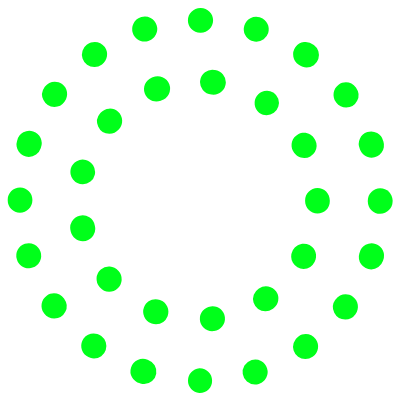
t = 0.00 s
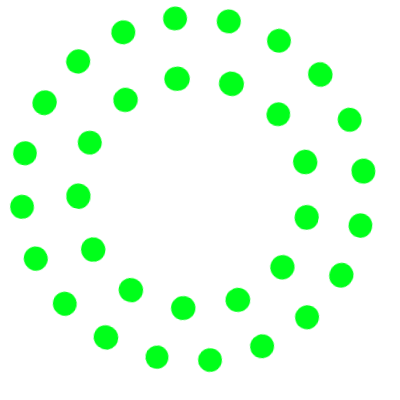
t = 1.67 s
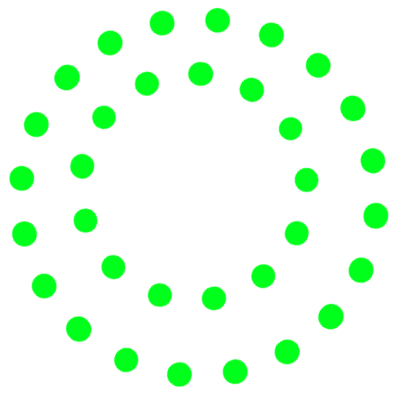
t = 3.33 s
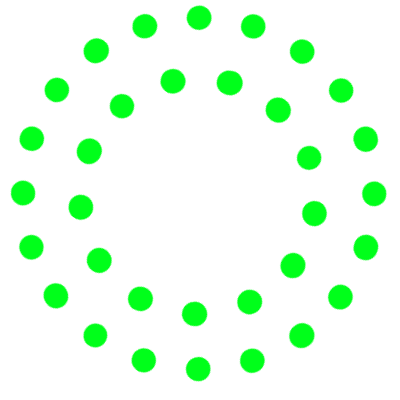
t = 5.00 s
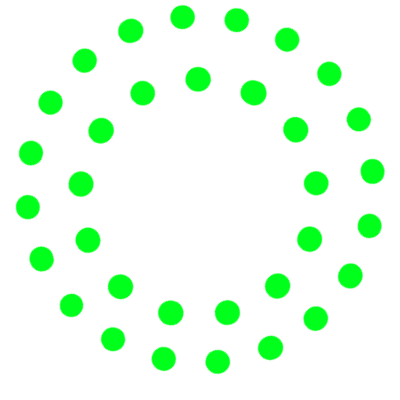
t = 6.67 s
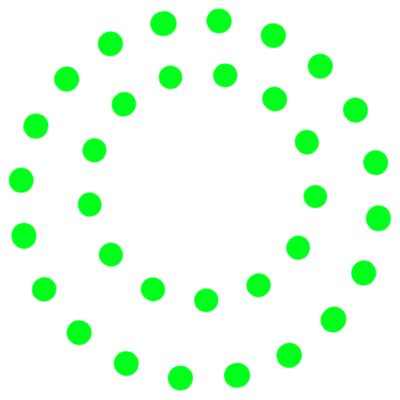
t = 8.33 s

The animated SVG that drew these frames (rendered in a browser with its animation timeline set to each time). Animation: 2 CSS @keyframes rules; frames cover the first 8.33 s, repeats indefinitely.

<svg xmlns="http://www.w3.org/2000/svg" width="400" height="400" fill="none"><style>@keyframes rotatingCircles{0%{transform:rotate(0deg)}to{transform:rotate(360deg)}}@keyframes scalingCircles{0%,to{transform:scale(1)}50%{transform:scale(.95)}}.st0{fill:#00ff1a}</style><g style="transform-origin:center;animation:rotatingCircles 50s linear infinite"><g style="animation:scalingCircles 6s ease-in-out infinite"><path id="i12" d="M156.3 101.5c-5 0-9.7-3.1-11.5-8-2.4-6.4.8-13.5 7.2-16l.6-.2a12.4 12.4 0 1 1 8.6 23.2l-.4.2c-1.6.5-3 .8-4.5.8" class="st0"/><path id="i11" d="M109.4 133.8a12.4 12.4 0 0 1-9.2-20.6l.4-.5a12.4 12.4 0 0 1 17.5-.9c5.1 4.6 5.5 12.4.9 17.5l-.3.3a12.4 12.4 0 0 1-9.3 4.2" class="st0"/><path id="i10" d="M82.8 184.2a12.3 12.3 0 0 1-12-15.4l.1-.6a12.4 12.4 0 0 1 24 6l-.1.5a12.2 12.2 0 0 1-12 9.5" class="st0"/><path id="i9_00000178186630785263606740000004986417629411432088_" d="M82.8 241.2c-5.6 0-10.6-3.8-12-9.4l-.1-.6a12.4 12.4 0 1 1 24.1-5.7l.1.5a12.5 12.5 0 0 1-9.1 15l-3 .2" class="st0"/><path id="i8" d="M109.2 291.7a12 12 0 0 1-9.2-4.2l-.4-.5a12.4 12.4 0 1 1 18.7-16.3l.3.3a12.4 12.4 0 0 1-1.1 17.5 12.2 12.2 0 0 1-8.3 3.2" class="st0"/><path id="i7" d="M156 324.2c-1.5 0-2.9-.3-4.4-.8l-.5-.2a12.4 12.4 0 0 1-7.1-16c2.5-6.4 9.6-9.5 16-7.1l.5.2c6.4 2.4 9.6 9.6 7.1 16a12.6 12.6 0 0 1-11.6 7.9" class="st0"/><path id="i6" d="M212.1 331.2a12.4 12.4 0 0 1-1.4-24.7l.5-.1c6.8-.8 12.9 4 13.7 10.8.8 6.8-4 12.9-10.8 13.7l-.6.1-1.4.2" class="st0"/><path id="i5" d="M265.5 311.3a12.3 12.3 0 0 1-6.9-22.6l.4-.3a12.3 12.3 0 0 1 17.2 3.2 12.3 12.3 0 0 1-3.2 17.2l-.5.3a12.3 12.3 0 0 1-7 2.2" class="st0"/><path id="i4" d="M303.5 268.9a12.4 12.4 0 0 1-10.9-18.2l.2-.4c3.2-6 10.7-8.4 16.7-5.2s8.4 10.7 5.2 16.7l-.3.5a12.1 12.1 0 0 1-10.9 6.6" class="st0"/><path id="i3" d="M317.5 213.6c-6.9 0-12.4-5.6-12.4-12.5v-.7c0-6.8 5.5-12.4 12.4-12.4 6.8 0 12.3 5.5 12.3 12.4v.9c.1 6.8-5.5 12.3-12.3 12.3" class="st0"/><path id="i2" d="M304.2 158c-4.5 0-8.8-2.4-11-6.7l-.2-.4c-3.2-6-.9-13.5 5.2-16.7 6-3.2 13.5-.9 16.7 5.2l.3.5a12.3 12.3 0 0 1-11 18.1" class="st0"/><path id="i1" d="M266.6 115.2c-2.4 0-4.9-.7-7.1-2.2l-.4-.3a12.4 12.4 0 0 1 14.1-20.3l.5.3a12.4 12.4 0 0 1-7.1 22.5" class="st0"/><path id="i0" d="m213.4 94.7-1.5-.1-.5-.1a12.4 12.4 0 1 1 3-24.6l.6.1a12.4 12.4 0 0 1-1.6 24.7" class="st0"/></g><g style="animation:scalingCircles 4s ease-in-out infinite"><path id="o19" d="M144.5 41.5c-5.2 0-10-3.3-11.7-8.6a12.4 12.4 0 0 1 7.9-15.6l.6-.2a12.4 12.4 0 0 1 7.6 23.6l-.5.2c-1.3.4-2.6.6-3.9.6" class="st0"/><path id="o18" d="M94.3 67A12.4 12.4 0 0 1 87 44.6l.5-.3c5.5-4 13.3-2.8 17.3 2.8 4 5.5 2.8 13.3-2.8 17.3l-.4.3a11.5 11.5 0 0 1-7.3 2.3" class="st0"/><path id="o17" d="M54.4 106.9a12.4 12.4 0 0 1-9.9-19.7l.3-.5c4-5.5 11.8-6.7 17.3-2.7s6.7 11.8 2.7 17.3l-.3.4a12.3 12.3 0 0 1-10.1 5.2" class="st0"/><path id="o16" d="M28.8 157a12.4 12.4 0 0 1-11.7-16.2l.2-.6a12.4 12.4 0 1 1 23.5 7.7l-.2.5a12.4 12.4 0 0 1-11.8 8.6" class="st0"/><path id="o15" d="M20 212.7c-6.8 0-12.4-5.6-12.3-12.4v-.6c0-6.8 5.6-12.3 12.4-12.3 6.8 0 12.4 5.6 12.3 12.4v.5c0 6.9-5.6 12.4-12.4 12.4" class="st0"/><path id="o14" d="M28.7 268.3c-5.2 0-10.1-3.3-11.7-8.6l-.2-.6a12.4 12.4 0 0 1 23.6-7.6l.2.5a12.4 12.4 0 0 1-8 15.6c-1.4.6-2.7.8-3.9.7" class="st0"/><path id="o13" d="M54.2 318.6c-3.8 0-7.6-1.8-10-5.1l-.3-.5c-4-5.5-2.8-13.3 2.8-17.3 5.5-4 13.3-2.8 17.3 2.8l.3.4a12.4 12.4 0 0 1-10.1 19.7" class="st0"/><path id="o12" d="M94 358.5c-2.5 0-5.1-.8-7.3-2.4l-.4-.3c-5.5-4-6.7-11.8-2.7-17.3s11.8-6.7 17.3-2.7l.4.3a12.4 12.4 0 0 1-7.3 22.4" class="st0"/><path id="o11" d="M144.2 384.1a12 12 0 0 1-3.8-.6l-.5-.2a12.4 12.4 0 1 1 7.7-23.5l.5.2a12.4 12.4 0 0 1-3.9 24.1" class="st0"/><path id="o10" d="M199.8 393h-.6a12.4 12.4 0 0 1 .1-24.7h.5c6.8 0 12.4 5.6 12.3 12.4.1 6.8-5.4 12.3-12.3 12.3" class="st0"/><path id="o9" d="M255 384.5a12.4 12.4 0 0 1-3.8-24.2l.5-.2a12.4 12.4 0 0 1 7.6 23.6l-.5.2a13 13 0 0 1-3.8.6" class="st0"/><path id="o8" d="M305.3 359.1a12.4 12.4 0 0 1-7.2-22.4l.4-.3c5.5-4 13.3-2.8 17.3 2.8 4 5.5 2.8 13.3-2.8 17.3l-.4.3a12.4 12.4 0 0 1-7.3 2.3" class="st0"/><path id="o7" d="M345.3 319.5a12.4 12.4 0 0 1-10-19.7l.3-.4c4-5.5 11.8-6.7 17.3-2.7s6.7 11.8 2.7 17.3l-.3.4a12.4 12.4 0 0 1-10 5.1" class="st0"/><path id="o6" d="M371.2 269.4a12.4 12.4 0 0 1-11.8-16.2l.2-.5a12.4 12.4 0 1 1 23.5 7.7l-.2.6a12.3 12.3 0 0 1-11.7 8.4" class="st0"/><path id="o5" d="M380.2 213.8c-6.9 0-12.4-5.6-12.4-12.4v-.8c0-6.8 5.5-12.4 12.4-12.4 6.8 0 12.3 5.5 12.4 12.4v1c0 6.7-5.6 12.2-12.4 12.2" class="st0"/><path id="o4" d="M371.6 157.7c-5.2 0-10.1-3.4-11.8-8.6l-.1-.5a12.4 12.4 0 1 1 23.5-7.7l.2.6a12.4 12.4 0 0 1-11.8 16.2" class="st0"/><path id="o3" d="M346.2 107.5c-3.8 0-7.6-1.8-10-5.1l-.3-.4c-4-5.5-2.8-13.3 2.7-17.3s13.3-2.8 17.3 2.7l.3.5a12.4 12.4 0 0 1-10 19.6" class="st0"/><path id="o2" d="M306.5 67.5c-2.5 0-5.1-.8-7.3-2.4l-.4-.3a12.4 12.4 0 1 1 14.6-20l.5.3a12.4 12.4 0 0 1-7.4 22.4" class="st0"/><path id="o1" d="M256.4 41.7a12 12 0 0 1-3.8-.6l-.5-.2a12.4 12.4 0 0 1 7.6-23.6l.6.2c6.5 2.1 10 9.1 7.9 15.6a12.5 12.5 0 0 1-11.8 8.6" class="st0"/><path id="o0" d="M200.7 32.7h-.5c-6.8 0-12.4-5.6-12.3-12.4 0-6.8 5.6-12.4 12.4-12.4h.5c6.8 0 12.4 5.6 12.3 12.4 0 6.9-5.5 12.5-12.4 12.4" class="st0"/></g></g></svg>